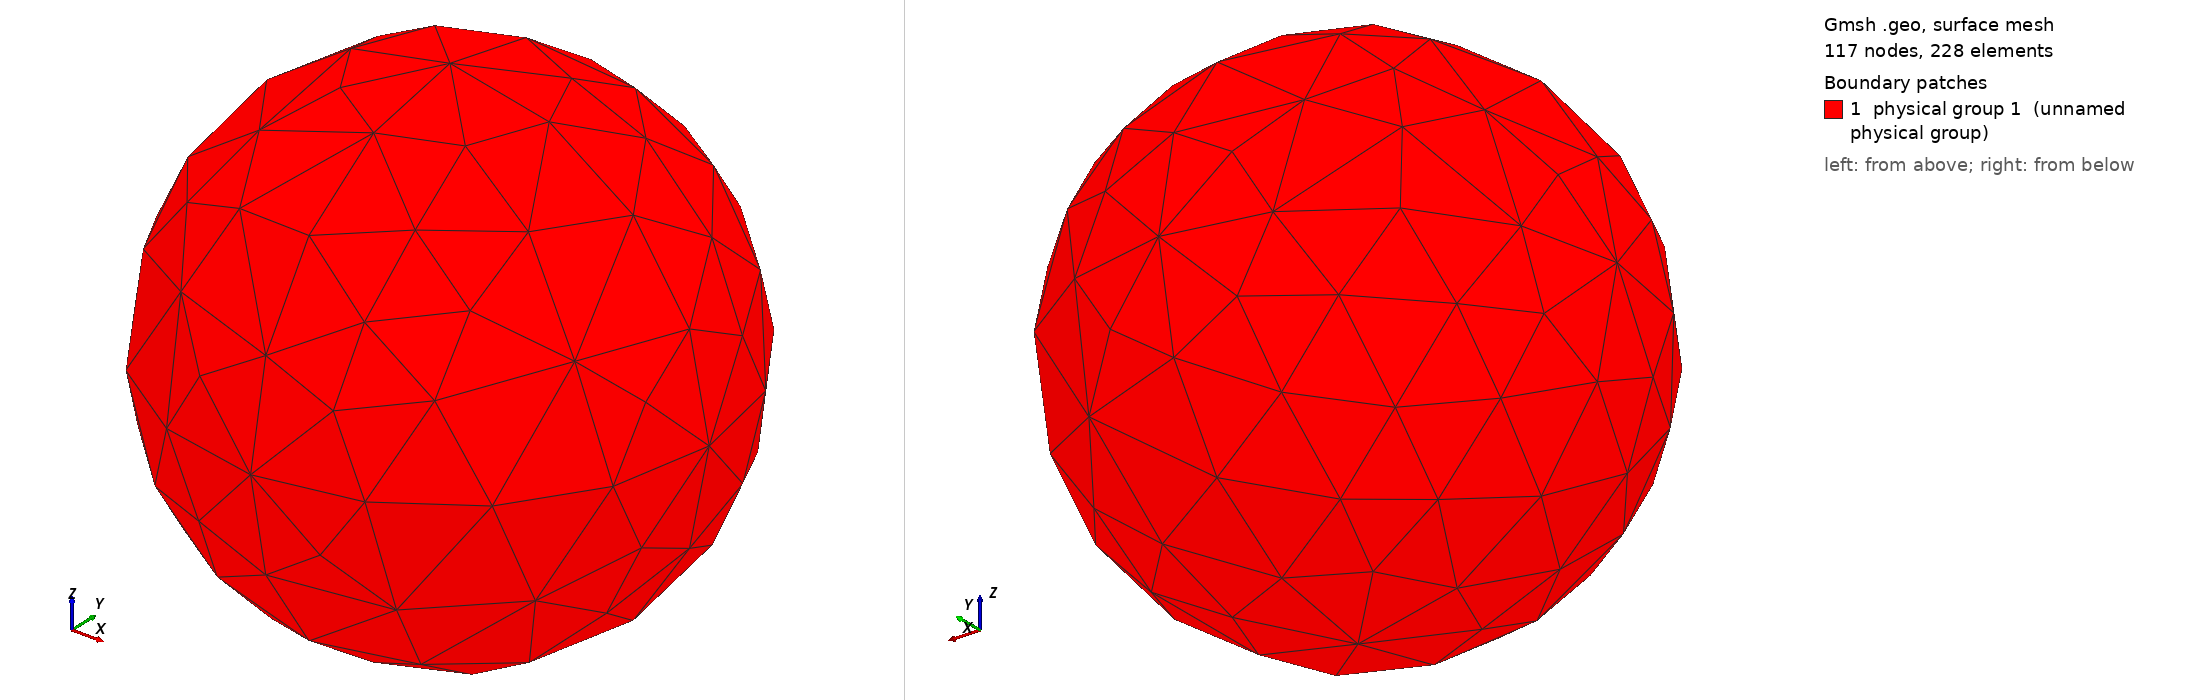

Gmsh geometry script, surface-meshed: 117 nodes, 228 surface elements. Boundary patches (legend numbers): 1 physical group 1 (unnamed physical group). Left view from above one corner, right view from below the opposite corner. Legend entries are the model's physical surfaces. The drawing asked Gmsh for element sizes between 1% and 20% of the model's largest extent; the script's own settings can give other sizes.

=== markered_sphere.geo (drawn) ===
Mesh.Algorithm = 6;

lc = .55;
Point(1) = {0.0,0.0,0.0,lc};
Point(2) = {0.1,0.0,0.0,lc};
Point(3) = {0,0.1,0.0,lc};
Circle(1) = {2,1,3};
Point(4) = {-0.1,0,0.0,lc};
Point(5) = {0,-0.1,0.0,lc};
Circle(2) = {3,1,4};
Circle(3) = {4,1,5};
Circle(4) = {5,1,2};
Point(6) = {0,0,-0.1,lc};
Point(7) = {0,0,0.1,lc};
Circle(5) = {3,1,6};
Circle(6) = {6,1,5};
Circle(7) = {5,1,7};
Circle(8) = {7,1,3};
Circle(9) = {2,1,7};
Circle(10) = {7,1,4};
Circle(11) = {4,1,6};
Circle(12) = {6,1,2};
Line Loop(13) = {2,8,-10};
Ruled Surface(14) = {13};
Line Loop(15) = {10,3,7};
Ruled Surface(16) = {15};
Line Loop(17) = {-8,-9,1};
Ruled Surface(18) = {17};
Line Loop(19) = {-11,-2,5};
Ruled Surface(20) = {19};
Line Loop(21) = {-5,-12,-1};
Ruled Surface(22) = {21};
Line Loop(23) = {-3,11,6};
Ruled Surface(24) = {23};
Line Loop(25) = {-7,4,9};
Ruled Surface(26) = {25};
Line Loop(27) = {-4,12,-6};
Ruled Surface(28) = {27};
Surface Loop(29) = {28,26,16,14,20,24,22,18};
Volume(30) = {29};

Physical Surface(1) = {28,26,16,14,20,24,22,18};
Physical Volume(2) = 30;
